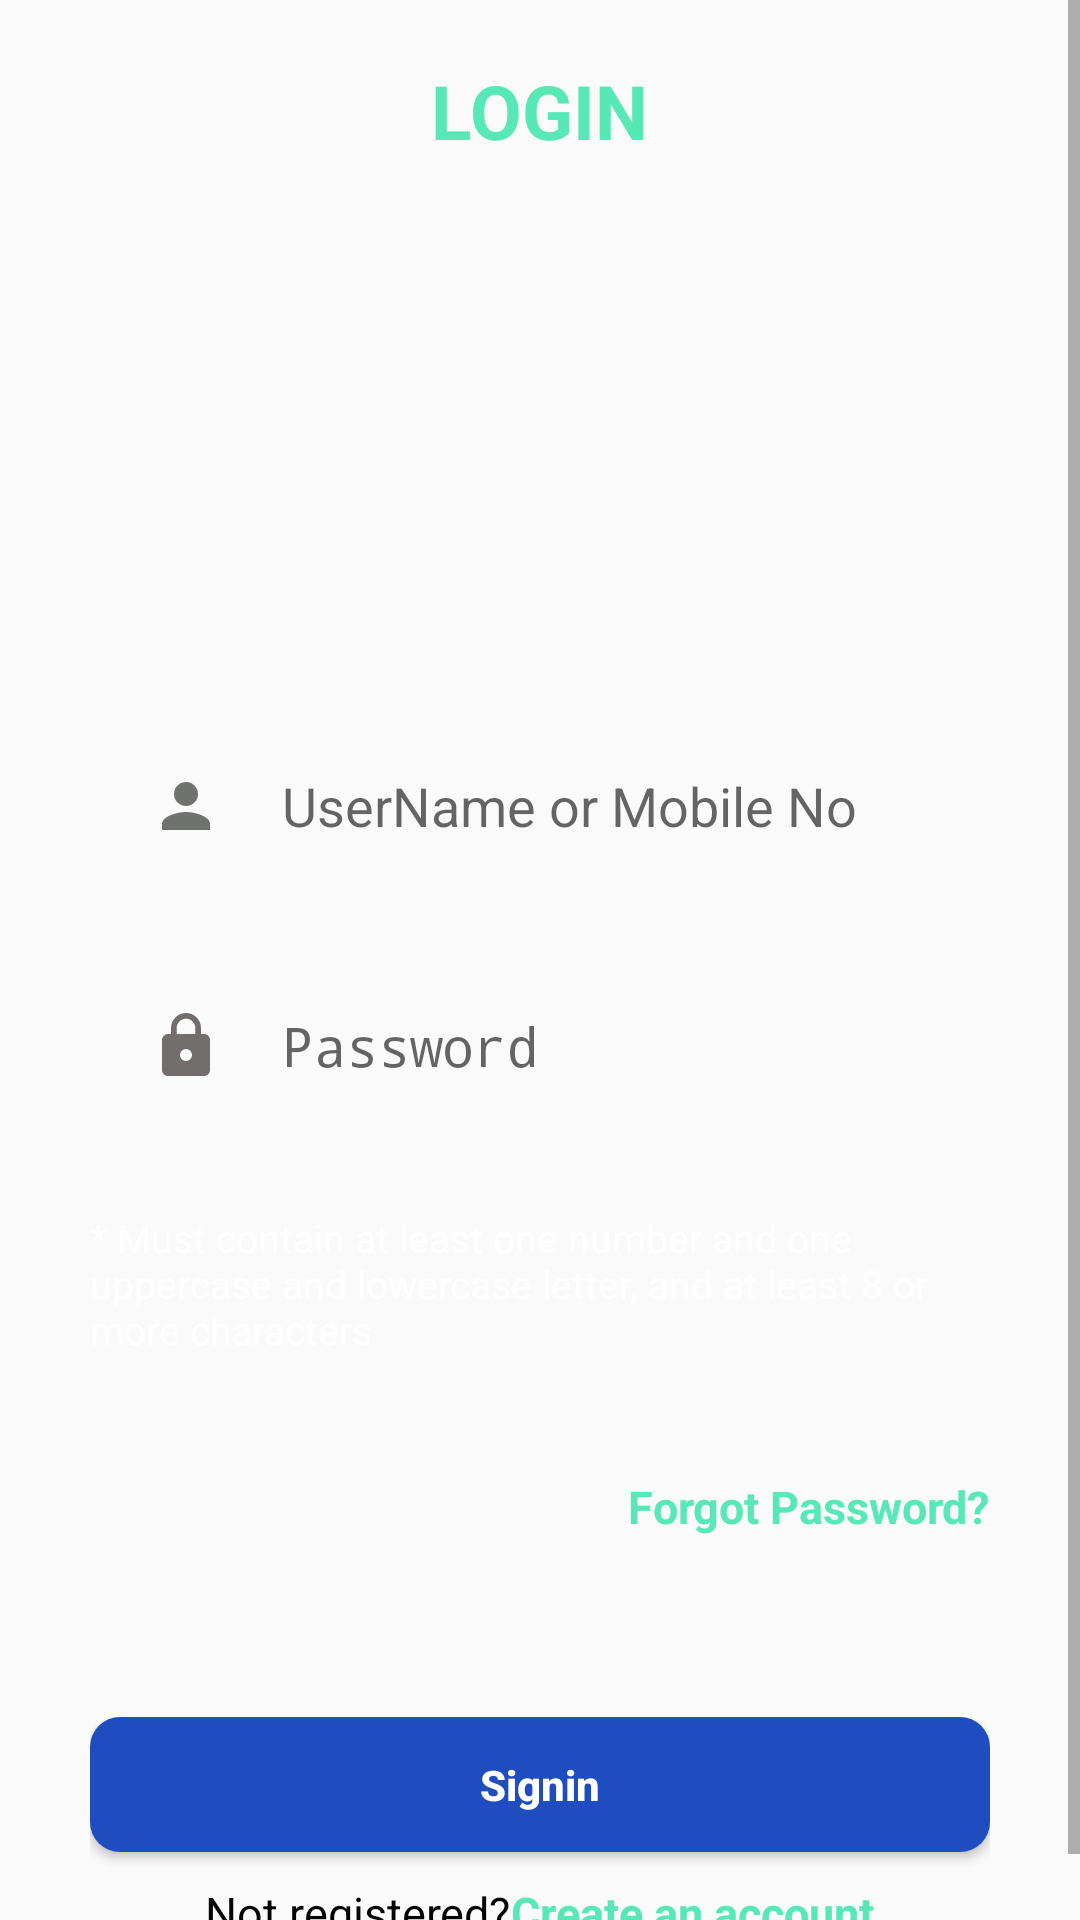

Write the Android layout XML for this screen, with the resource values it uses.
<!-- AndroidManifest.xml: application theme GroceMart -->
<!-- res/layout/activity_signin_page.xml -->
<?xml version="1.0" encoding="utf-8"?>
<RelativeLayout xmlns:android="http://schemas.android.com/apk/res/android"
    xmlns:app="http://schemas.android.com/apk/res-auto"
    xmlns:tools="http://schemas.android.com/tools"
    android:layout_width="match_parent"
    android:layout_height="match_parent"
    android:background="@drawable/back"
    tools:context=".activity.SigninPage">

    <ScrollView
        android:layout_width="match_parent"
        android:layout_height="match_parent">

        <RelativeLayout
            android:layout_width="match_parent"
            android:layout_height="wrap_content">

            <TextView
                android:id="@+id/text"
                android:layout_width="wrap_content"
                android:layout_height="wrap_content"
                android:layout_centerHorizontal="true"
                android:layout_marginTop="20dp"
                android:text="@string/Login"
                android:textColor="#58E8B6"
                android:textSize="25sp"
                android:textStyle="bold" />

            <ImageView
                android:id="@+id/imagelogin"
                android:layout_width="@dimen/hundred"
                android:layout_height="@dimen/hundred"
                android:layout_below="@+id/text"
                android:layout_centerHorizontal="true"
                android:layout_marginTop="50dp"
                android:src="@drawable/login"></ImageView>


            <RelativeLayout
                android:layout_width="match_parent"
                android:layout_height="wrap_content"
                android:layout_below="@+id/imagelogin"
                android:layout_marginLeft="@dimen/ten"
                android:layout_marginTop="@dimen/forty"
                android:layout_marginRight="@dimen/ten"
                android:elevation="5dp"
                android:orientation="vertical">

                <LinearLayout
                    android:id="@+id/log"
                    android:layout_width="match_parent"
                    android:layout_height="wrap_content"
                    android:orientation="vertical">

                    <EditText
                        android:id="@+id/edit_fullname"
                        android:layout_width="match_parent"
                        android:layout_height="@dimen/fifty"
                        android:layout_below="@id/edit_fullname"
                        android:layout_marginLeft="@dimen/twenty"
                        android:layout_marginRight="@dimen/twenty"
                        android:layout_marginBottom="@dimen/ten"
                        android:background="@drawable/registerback"
                        android:drawableLeft="@drawable/baseline_person"
                        android:drawablePadding="@dimen/twenty"
                        android:elevation="5dp"
                        android:ems="10"
                        android:hint="UserName or Mobile No"
                        android:imeOptions="actionDone"
                        android:inputType="text"
                        android:paddingLeft="20dp"
                        android:textColor="#000000"
                        android:textSize="@dimen/edittextsize"
                        android:textStyle="normal" />

                    <EditText
                        android:id="@+id/edit_password"
                        android:layout_width="match_parent"
                        android:layout_height="@dimen/fifty"
                        android:layout_below="@id/edit_fullname"
                        android:layout_marginLeft="@dimen/twenty"
                        android:layout_marginTop="@dimen/twenty"
                        android:layout_marginRight="@dimen/twenty"
                        android:layout_marginBottom="@dimen/ten"
                        android:background="@drawable/registerback"
                        android:drawableLeft="@drawable/baseline_lock"
                        android:drawablePadding="@dimen/twenty"
                        android:elevation="5dp"
                        android:ems="10"
                        android:hint="Password"
                        android:imeOptions="actionDone"
                        android:inputType="textPassword"
                        android:paddingLeft="20dp"
                        android:textColor="#000000"
                        android:textSize="@dimen/edittextsize"
                        android:textStyle="normal"
                        android:drawableRight="@drawable/visibility_off"
                        android:paddingRight="@dimen/ten"/>

                    <TextView
                        android:layout_width="wrap_content"
                        android:layout_height="wrap_content"
                        android:layout_margin="20dp"
                        android:text="* Must contain at least one number and one uppercase and lowercase letter, and at least 8 or more characters"
                        android:textColor="#FFFFFF"
                        android:textSize="13sp" />

                    <TextView
                        android:id="@+id/forgtPassword"
                        android:layout_width="wrap_content"
                        android:layout_height="wrap_content"
                        android:layout_below="@id/edit_password"
                        android:layout_gravity="right"
                        android:layout_marginTop="@dimen/twenty"
                        android:layout_marginRight="@dimen/twenty"
                        android:text="@string/ForgotPassword"
                        android:textColor="#58E8B6"
                        android:textSize="@dimen/textsize"
                        android:textStyle="bold" />

                    <LinearLayout
                        android:layout_width="wrap_content"
                        android:layout_height="wrap_content"
                        android:layout_gravity="center"
                        android:layout_marginTop="@dimen/sixty"
                        android:layout_marginBottom="@dimen/fifteen"
                        android:orientation="vertical">

                        <Button
                            android:id="@+id/signin"
                            android:layout_width="@dimen/three_hundred"
                            android:layout_height="@dimen/forty_five"
                            android:layout_below="@id/log"
                            android:layout_centerHorizontal="true"
                            android:layout_gravity="center_horizontal"
                            android:layout_marginBottom="10dp"
                            android:background="@drawable/button_back"
                            android:text="Signin"
                            android:textAllCaps="false"
                            android:textColor="@color/btntextcolor"
                            android:textStyle="bold"></Button>

                        <RelativeLayout
                            android:id="@+id/r"
                            android:layout_width="wrap_content"
                            android:layout_height="wrap_content"
                            android:layout_below="@id/submit"
                            android:layout_centerHorizontal="true"
                            android:layout_gravity="center">

                            <TextView
                                android:id="@+id/login1"
                                android:layout_width="wrap_content"
                                android:layout_height="wrap_content"
                                android:text="@string/Notregistered"
                                android:textColor="#050505"
                                android:textSize="@dimen/textsize" />

                            <TextView
                                android:id="@+id/createaccount"
                                android:layout_width="wrap_content"
                                android:layout_height="wrap_content"
                                android:layout_toRightOf="@id/login1"
                                android:text="@string/Createanaccount"
                                android:textColor="#58E8B6"
                                android:textSize="@dimen/textsize"
                                android:textStyle="bold" />

                        </RelativeLayout>

                    </LinearLayout>

                </LinearLayout>

            </RelativeLayout>

        </RelativeLayout>

    </ScrollView>


</RelativeLayout>
<!-- resources referenced by this layout -->
<resources>
  <color name="btntextcolor">#FFFFFF</color>
  <dimen name="edittextsize">18sp</dimen>
  <dimen name="fifteen">15dp</dimen>
  <dimen name="fifty">50dp</dimen>
  <dimen name="forty">40dp</dimen>
  <dimen name="forty_five">45dp</dimen>
  <dimen name="hundred">100dp</dimen>
  <dimen name="sixty">60dp</dimen>
  <dimen name="ten">10dp</dimen>
  <dimen name="textsize">15sp</dimen>
  <dimen name="three_hundred">300dp</dimen>
  <dimen name="twenty">20dp</dimen>
  <!-- drawable baseline_lock (drawable) -->
  <vector android:height="24dp" android:tint="#726E6E"
      android:viewportHeight="24" android:viewportWidth="24"
      android:width="24dp" xmlns:android="http://schemas.android.com/apk/res/android">
      <path android:fillColor="@android:color/white" android:pathData="M18,8h-1L17,6c0,-2.76 -2.24,-5 -5,-5S7,3.24 7,6v2L6,8c-1.1,0 -2,0.9 -2,2v10c0,1.1 0.9,2 2,2h12c1.1,0 2,-0.9 2,-2L20,10c0,-1.1 -0.9,-2 -2,-2zM12,17c-1.1,0 -2,-0.9 -2,-2s0.9,-2 2,-2 2,0.9 2,2 -0.9,2 -2,2zM15.1,8L8.9,8L8.9,6c0,-1.71 1.39,-3.1 3.1,-3.1 1.71,0 3.1,1.39 3.1,3.1v2z"/>
  </vector>
  <!-- drawable baseline_person (drawable) -->
  <vector android:height="24dp" android:tint="#6F726F"
      android:viewportHeight="24" android:viewportWidth="24"
      android:width="24dp" xmlns:android="http://schemas.android.com/apk/res/android">
      <path android:fillColor="@android:color/white" android:pathData="M12,12c2.21,0 4,-1.79 4,-4s-1.79,-4 -4,-4 -4,1.79 -4,4 1.79,4 4,4zM12,14c-2.67,0 -8,1.34 -8,4v2h16v-2c0,-2.66 -5.33,-4 -8,-4z"/>
  </vector>
  <!-- drawable button_back (drawable) -->
  <?xml version="1.0" encoding="utf-8"?>
  <shape xmlns:android="http://schemas.android.com/apk/res/android"
      android:shape="rectangle">
  
  
      <gradient
          android:angle="90"
          android:endColor="#1f4cbf"
          android:startColor="#1f4cbf"
          android:type="linear" />
  
      <corners
          android:bottomLeftRadius="10dp"
          android:bottomRightRadius="10dp"
          android:topLeftRadius="10dp"
          android:topRightRadius="10dp" />
  </shape>
  <string name="Createanaccount">  Create an account</string>
  <string name="ForgotPassword">Forgot Password?</string>
  <string name="Login">LOGIN</string>
  <string name="Notregistered">Not registered? </string>
  <style name="GroceMart" parent="Theme.AppCompat.DayNight.NoActionBar">
          
          <item name="colorPrimary">@color/purple_500</item>
          <item name="colorPrimaryVariant">@color/white</item>
          <item name="colorOnPrimary">@color/white</item>
          
          <item name="colorSecondary">@color/purple_700</item>
          <item name="colorSecondaryVariant">@color/teal_700</item>
          <item name="colorOnSecondary">@color/teal_200</item>
          
          <item name="android:statusBarColor" tools:targetApi="l">?attr/colorPrimaryVariant</item>
          
      </style>
  <color name="purple_500">#FF6200EE</color>
  <color name="white">#FFFFFFFF</color>
  <color name="purple_700">#FF3700B3</color>
  <color name="teal_700">#FF018786</color>
  <color name="teal_200">#FF03DAC5</color>
</resources>
